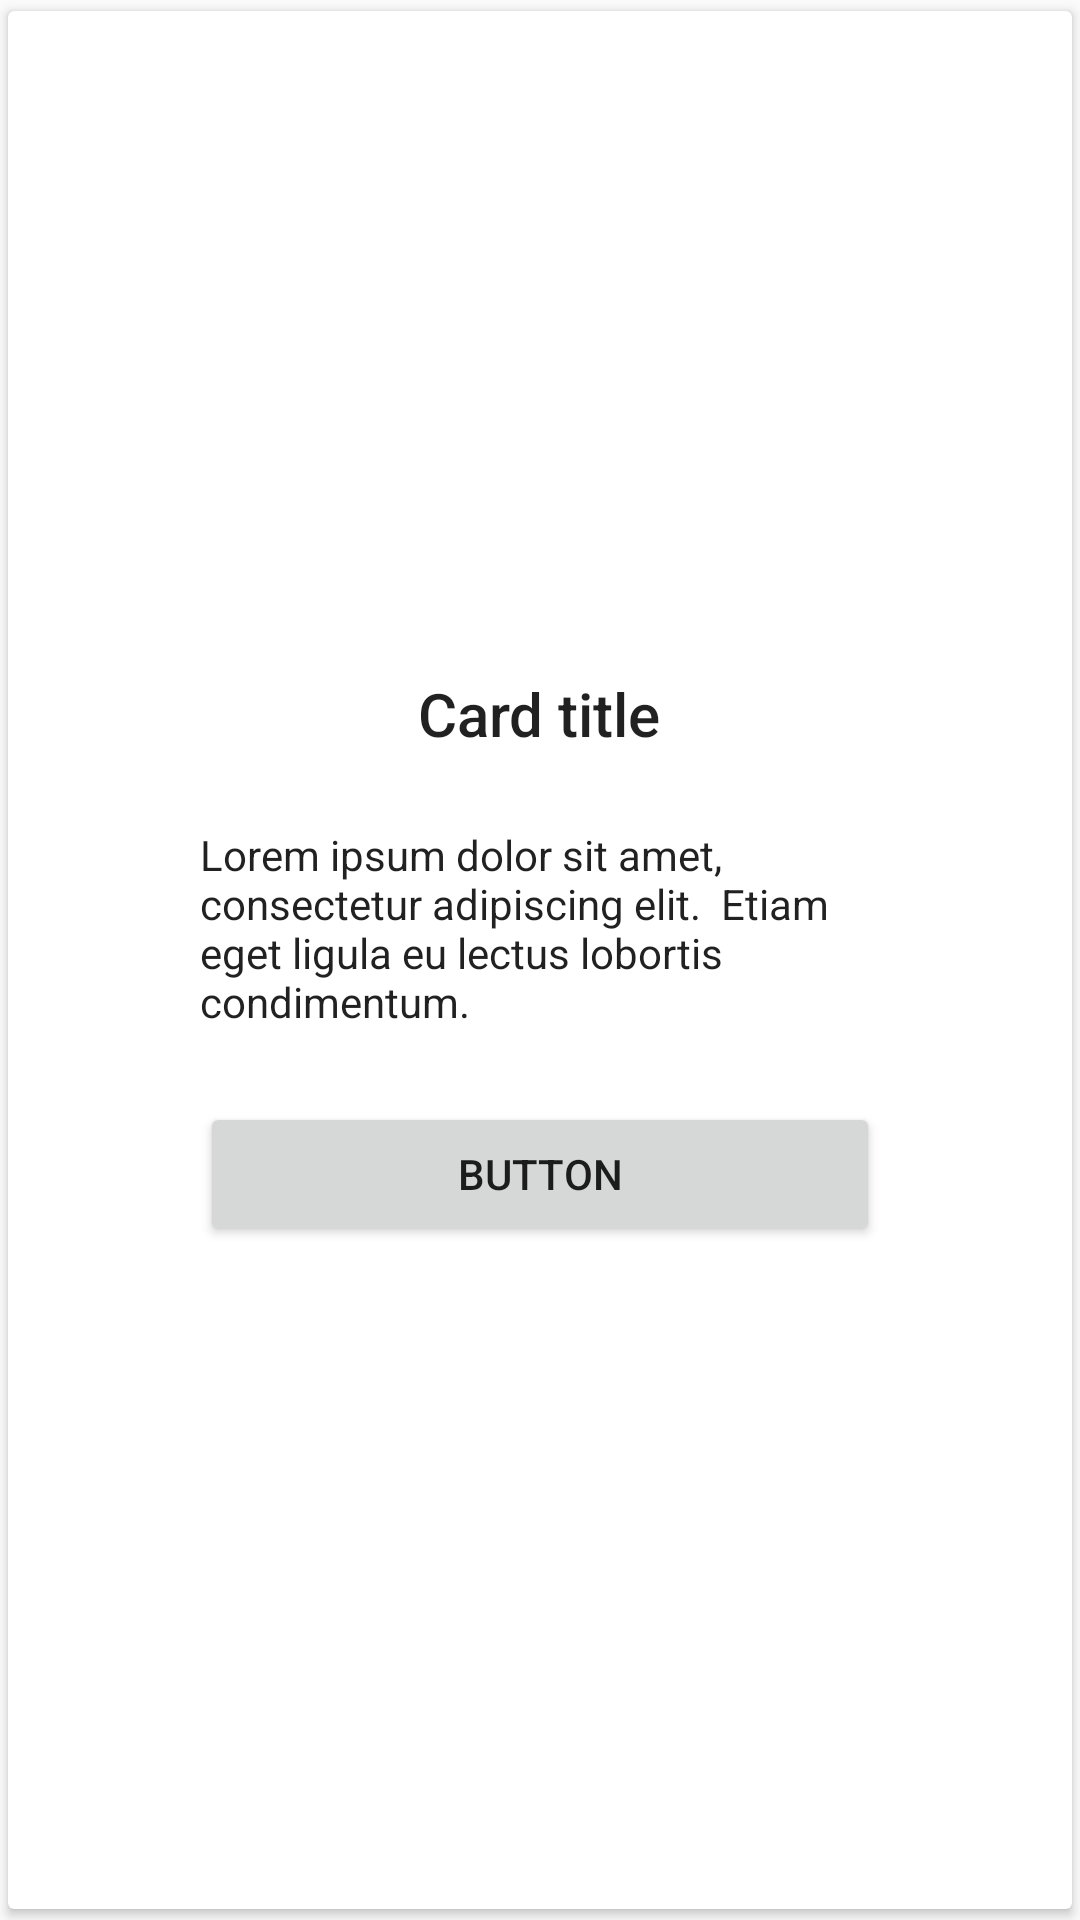

Produce the Android XML layout that renders to this screen, including the resource entries it uses.
<!-- AndroidManifest.xml: application theme AppTheme -->
<!-- res/layout/fragment_adapter.xml -->
<?xml version="1.0" encoding="utf-8"?>
<android.support.v7.widget.CardView xmlns:android="http://schemas.android.com/apk/res/android"
    xmlns:app="http://schemas.android.com/apk/res-auto"
    android:id="@+id/cardView"
    android:layout_width="match_parent"
    android:layout_height="match_parent"
    android:layout_gravity="center"
    app:cardUseCompatPadding="true">

    <FrameLayout
        android:layout_width="match_parent"
        android:layout_height="match_parent"
        android:padding="40dp">


        <LinearLayout
            android:layout_width="match_parent"
            android:layout_height="match_parent"
            android:background="@color/white"
            android:gravity="center"
            android:orientation="vertical"
            android:padding="24dp">

            <TextView
                style="@style/TextAppearance.AppCompat.Title"
                android:layout_width="wrap_content"
                android:layout_height="wrap_content"
                android:text="Card title" />

            <TextView
                style="@style/TextAppearance.AppCompat.Body1"
                android:layout_width="wrap_content"
                android:layout_height="wrap_content"
                android:layout_marginTop="24dp"
                android:text="Lorem ipsum dolor sit amet, consectetur adipiscing elit.  Etiam eget ligula eu lectus lobortis condimentum." />

            <Button
                android:layout_width="match_parent"
                android:layout_height="wrap_content"
                android:layout_marginTop="24dp"
                android:text="Button" />
        </LinearLayout>

        <ImageView
            android:layout_width="wrap_content"
            android:layout_height="wrap_content"
            android:layout_gravity="top|start"
            android:layout_marginLeft="8dp"
            android:layout_marginStart="8dp"
            android:layout_marginTop="-5dp"
            app:srcCompat="@drawable/ic_bookmark_24dp" />

    </FrameLayout>

</android.support.v7.widget.CardView>
<!-- resources referenced by this layout -->
<resources>
  <color name="white">#ffffff</color>
  <style name="AppTheme" parent="Theme.AppCompat.Light.NoActionBar">
          
          <item name="colorPrimary">@color/colorPrimary</item>
          <item name="colorPrimaryDark">@color/colorPrimaryDark</item>
          <item name="colorAccent">@color/colorAccent</item>
      </style>
  <color name="colorPrimary">#F16767</color>
  <color name="colorPrimaryDark">#841b54</color>
  <color name="colorAccent">#FF4081</color>
</resources>
